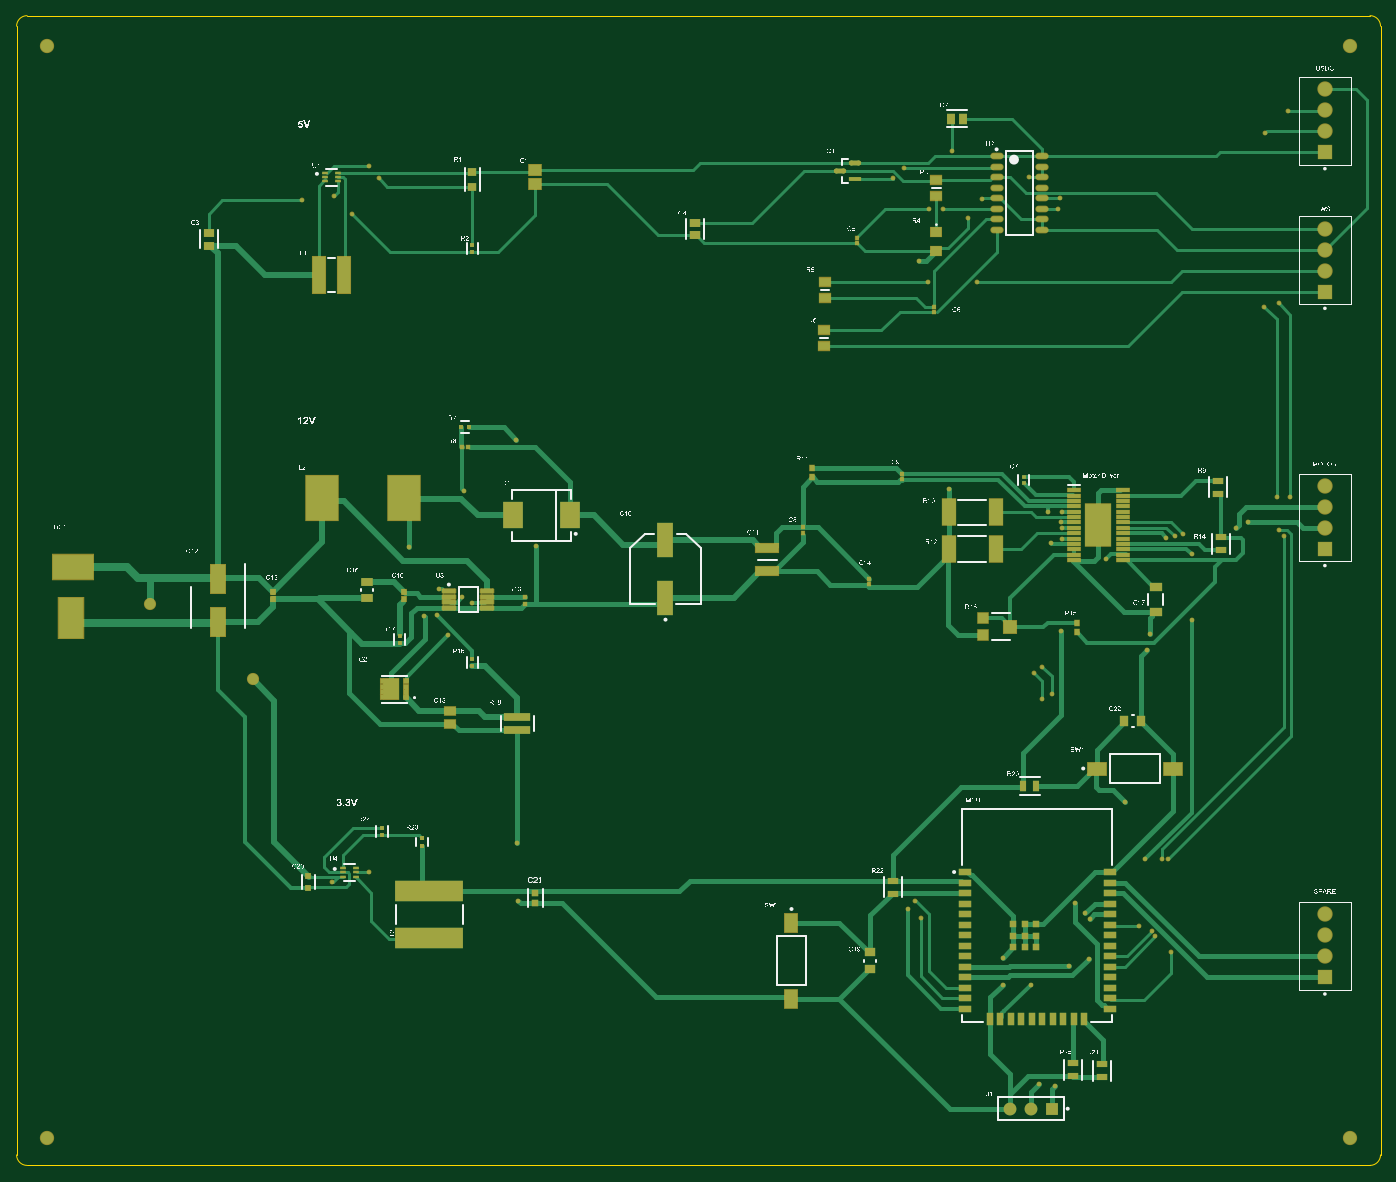
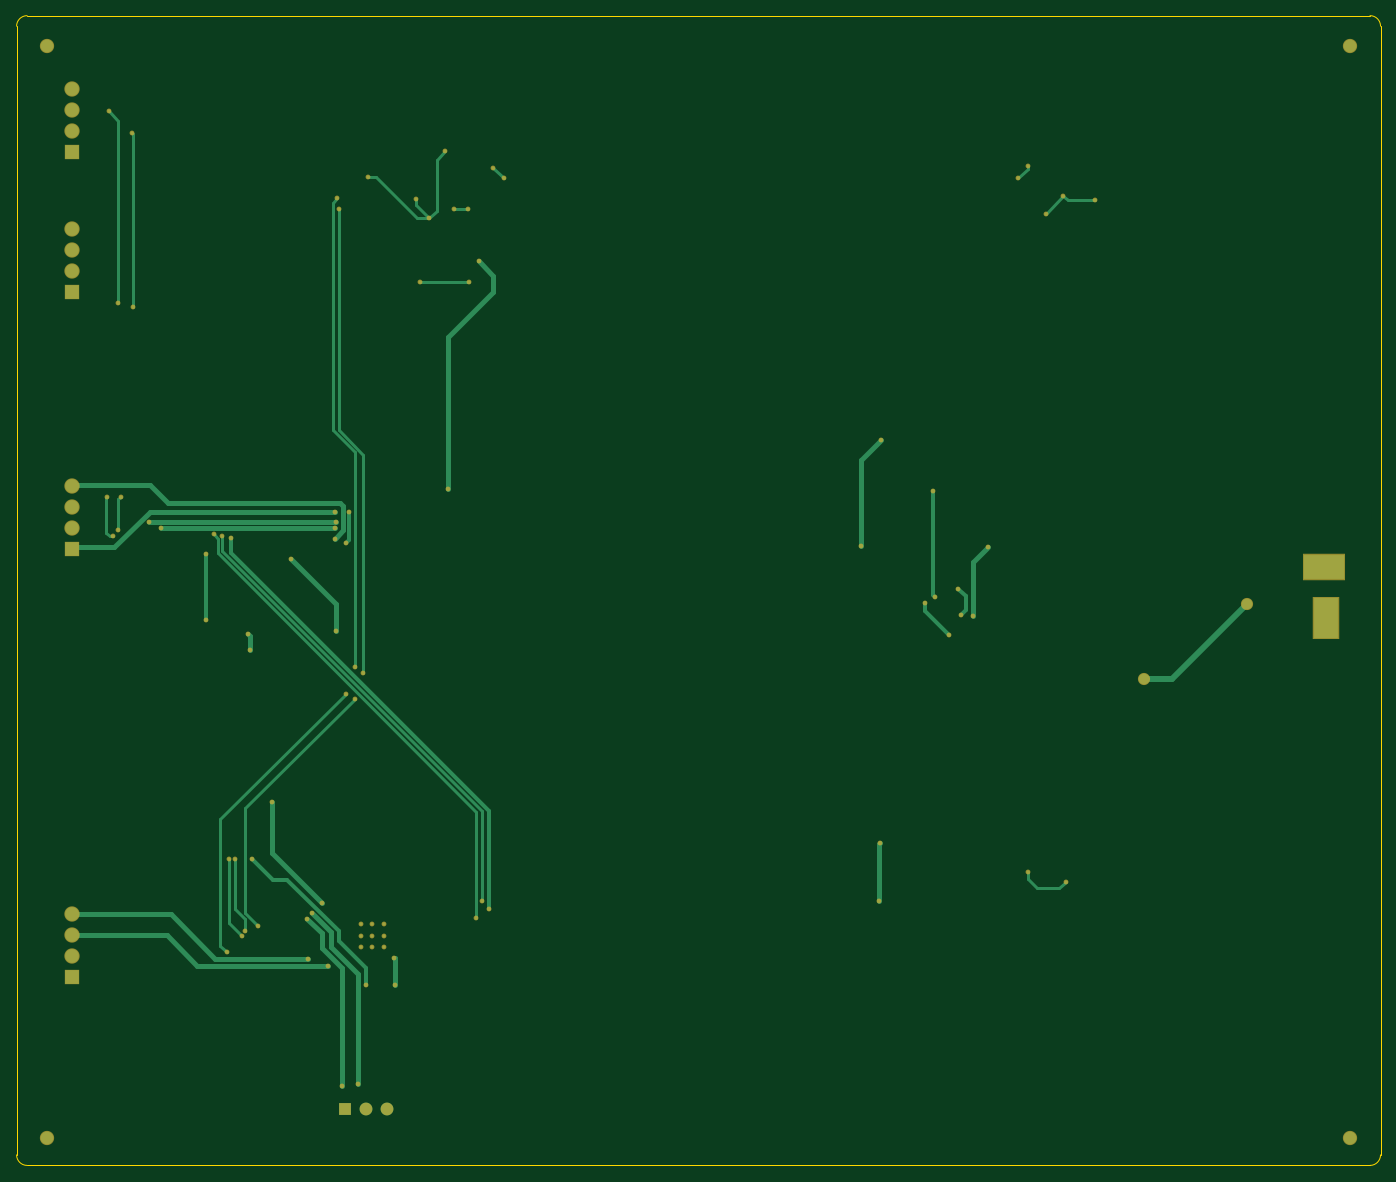
Circuit board: 9 layer files. Board 165.0 x 139.1 mm.
- bottom_copper: Test Footprints.GBL (7162 bytes)
- bottom_silk: Test Footprints.GBO (268 bytes)
- paste: Test Footprints.GBP (266 bytes)
- bottom_mask: Test Footprints.GBS (3186 bytes)
- outline: Test Footprints.GM1 (509 bytes)
- top_copper: Test Footprints.GTL (29150 bytes)
- top_silk: Test Footprints.GTO (537859 bytes)
- paste: Test Footprints.GTP (7494 bytes)
- top_mask: Test Footprints.GTS (10409 bytes)

=== bottom_copper: Test Footprints.GBL (7162 bytes, source omitted) ===
=== bottom_silk: Test Footprints.GBO ===
G04*
G04 #@! TF.GenerationSoftware,Altium Limited,Altium Designer,24.9.1 (31)*
G04*
G04 Layer_Color=32896*
%FSLAX25Y25*%
%MOIN*%
G70*
G04*
G04 #@! TF.SameCoordinates,8287A4C5-CB0D-4E90-9DB4-BFF006B876B5*
G04*
G04*
G04 #@! TF.FilePolarity,Positive*
G04*
G01*
G75*
M02*

=== paste: Test Footprints.GBP ===
G04*
G04 #@! TF.GenerationSoftware,Altium Limited,Altium Designer,24.9.1 (31)*
G04*
G04 Layer_Color=128*
%FSLAX25Y25*%
%MOIN*%
G70*
G04*
G04 #@! TF.SameCoordinates,8287A4C5-CB0D-4E90-9DB4-BFF006B876B5*
G04*
G04*
G04 #@! TF.FilePolarity,Positive*
G04*
G01*
G75*
M02*

=== bottom_mask: Test Footprints.GBS ===
G04*
G04 #@! TF.GenerationSoftware,Altium Limited,Altium Designer,24.9.1 (31)*
G04*
G04 Layer_Color=16711935*
%FSLAX25Y25*%
%MOIN*%
G70*
G04*
G04 #@! TF.SameCoordinates,8287A4C5-CB0D-4E90-9DB4-BFF006B876B5*
G04*
G04*
G04 #@! TF.FilePolarity,Negative*
G04*
G01*
G75*
%ADD95C,0.06800*%
%ADD96R,0.07296X0.07296*%
%ADD97C,0.07296*%
%ADD98R,0.20485X0.12611*%
%ADD99R,0.12611X0.20485*%
%ADD100C,0.06102*%
%ADD101R,0.06102X0.06102*%
%ADD102C,0.05800*%
%ADD103C,0.02300*%
D95*
X715000Y57500D02*
D03*
X94500D02*
D03*
X715000Y577500D02*
D03*
X94500D02*
D03*
D96*
X703000Y460500D02*
D03*
Y527000D02*
D03*
Y134000D02*
D03*
X703000Y338000D02*
D03*
D97*
X703000Y470500D02*
D03*
Y480500D02*
D03*
Y490500D02*
D03*
Y537000D02*
D03*
Y547000D02*
D03*
Y557000D02*
D03*
Y164000D02*
D03*
Y154000D02*
D03*
Y144000D02*
D03*
X703000Y348000D02*
D03*
Y358000D02*
D03*
Y368000D02*
D03*
D98*
X107000Y329500D02*
D03*
D99*
X106000Y305000D02*
D03*
D100*
X553000Y71500D02*
D03*
X563000D02*
D03*
D101*
X573000D02*
D03*
D102*
X192500Y276000D02*
D03*
X143661Y311839D02*
D03*
D103*
X549780Y143500D02*
D03*
X549500Y130500D02*
D03*
X554583Y159327D02*
D03*
X565606D02*
D03*
X560094Y153815D02*
D03*
Y148303D02*
D03*
Y159327D02*
D03*
X554583Y148303D02*
D03*
X565500D02*
D03*
X554583Y153815D02*
D03*
X565606D02*
D03*
X318500Y198000D02*
D03*
X319000Y170500D02*
D03*
X230000Y179500D02*
D03*
X248000Y184000D02*
D03*
X577500Y299000D02*
D03*
X599000Y333500D02*
D03*
X572500Y341000D02*
D03*
X571000Y355500D02*
D03*
X281000Y319000D02*
D03*
X674500Y536000D02*
D03*
X685500Y546500D02*
D03*
X681000Y455000D02*
D03*
X674000Y453500D02*
D03*
X686500Y363000D02*
D03*
X680000D02*
D03*
X683500Y344000D02*
D03*
X681000Y347000D02*
D03*
X625500Y190500D02*
D03*
X628500D02*
D03*
X629500Y146000D02*
D03*
X620553Y156053D02*
D03*
X622250Y153750D02*
D03*
X608000Y217500D02*
D03*
X584000Y169500D02*
D03*
X581186Y139500D02*
D03*
X590500Y143000D02*
D03*
X504500Y166500D02*
D03*
X568500Y282000D02*
D03*
X627500Y343500D02*
D03*
X617500Y190500D02*
D03*
X589000Y164500D02*
D03*
X639500Y304000D02*
D03*
Y335500D02*
D03*
X563000Y130500D02*
D03*
X591000Y162000D02*
D03*
X572841Y269158D02*
D03*
X614500Y158500D02*
D03*
X568500Y266500D02*
D03*
X564500Y279000D02*
D03*
X577911Y355823D02*
D03*
X577500Y351000D02*
D03*
X577911Y348175D02*
D03*
X576000Y500000D02*
D03*
X577000Y505000D02*
D03*
X510500Y162500D02*
D03*
X508000Y170500D02*
D03*
X618500Y290000D02*
D03*
X635500Y345000D02*
D03*
X631500Y344000D02*
D03*
X619500Y297500D02*
D03*
X509500Y475000D02*
D03*
X523890Y366390D02*
D03*
X574500Y82500D02*
D03*
X567000Y83500D02*
D03*
X666500Y351000D02*
D03*
X660500Y348000D02*
D03*
X578000Y343013D02*
D03*
X327500Y339617D02*
D03*
X318000Y390000D02*
D03*
X267000Y339000D02*
D03*
X274000Y306000D02*
D03*
X292000Y315000D02*
D03*
X297000Y312500D02*
D03*
X285500Y297000D02*
D03*
X280000Y306500D02*
D03*
X293000Y365500D02*
D03*
X537500Y465000D02*
D03*
X514000D02*
D03*
X533000Y495500D02*
D03*
X539500Y504500D02*
D03*
X525500Y527500D02*
D03*
X562000Y515000D02*
D03*
X514500Y500000D02*
D03*
X521000D02*
D03*
X502500Y519500D02*
D03*
X497500Y514500D02*
D03*
X239500Y497500D02*
D03*
X248000Y520500D02*
D03*
X252500Y514500D02*
D03*
X231000Y506000D02*
D03*
X216000Y504000D02*
D03*
M02*

=== outline: Test Footprints.GM1 ===
G04*
G04 #@! TF.GenerationSoftware,Altium Limited,Altium Designer,24.9.1 (31)*
G04*
G04 Layer_Color=0*
%FSLAX25Y25*%
%MOIN*%
G70*
G04*
G04 #@! TF.SameCoordinates,8287A4C5-CB0D-4E90-9DB4-BFF006B876B5*
G04*
G04*
G04 #@! TF.FilePolarity,Positive*
G04*
G01*
G75*
%ADD121C,0.00100*%
D121*
X80000Y49500D02*
G03*
X85000Y44500I5000J0D01*
G01*
X724500D01*
D02*
G03*
X729500Y49500I0J5000D01*
G01*
Y587000D01*
D02*
G03*
X724500Y592000I-5000J0D01*
G01*
X85000D01*
D02*
G03*
X80000Y587000I0J-5000D01*
G01*
Y49500D01*
M02*

=== top_copper: Test Footprints.GTL (29150 bytes, source omitted) ===
=== top_silk: Test Footprints.GTO (537859 bytes, source omitted) ===
=== paste: Test Footprints.GTP (7494 bytes, source omitted) ===
=== top_mask: Test Footprints.GTS (10409 bytes, source omitted) ===
